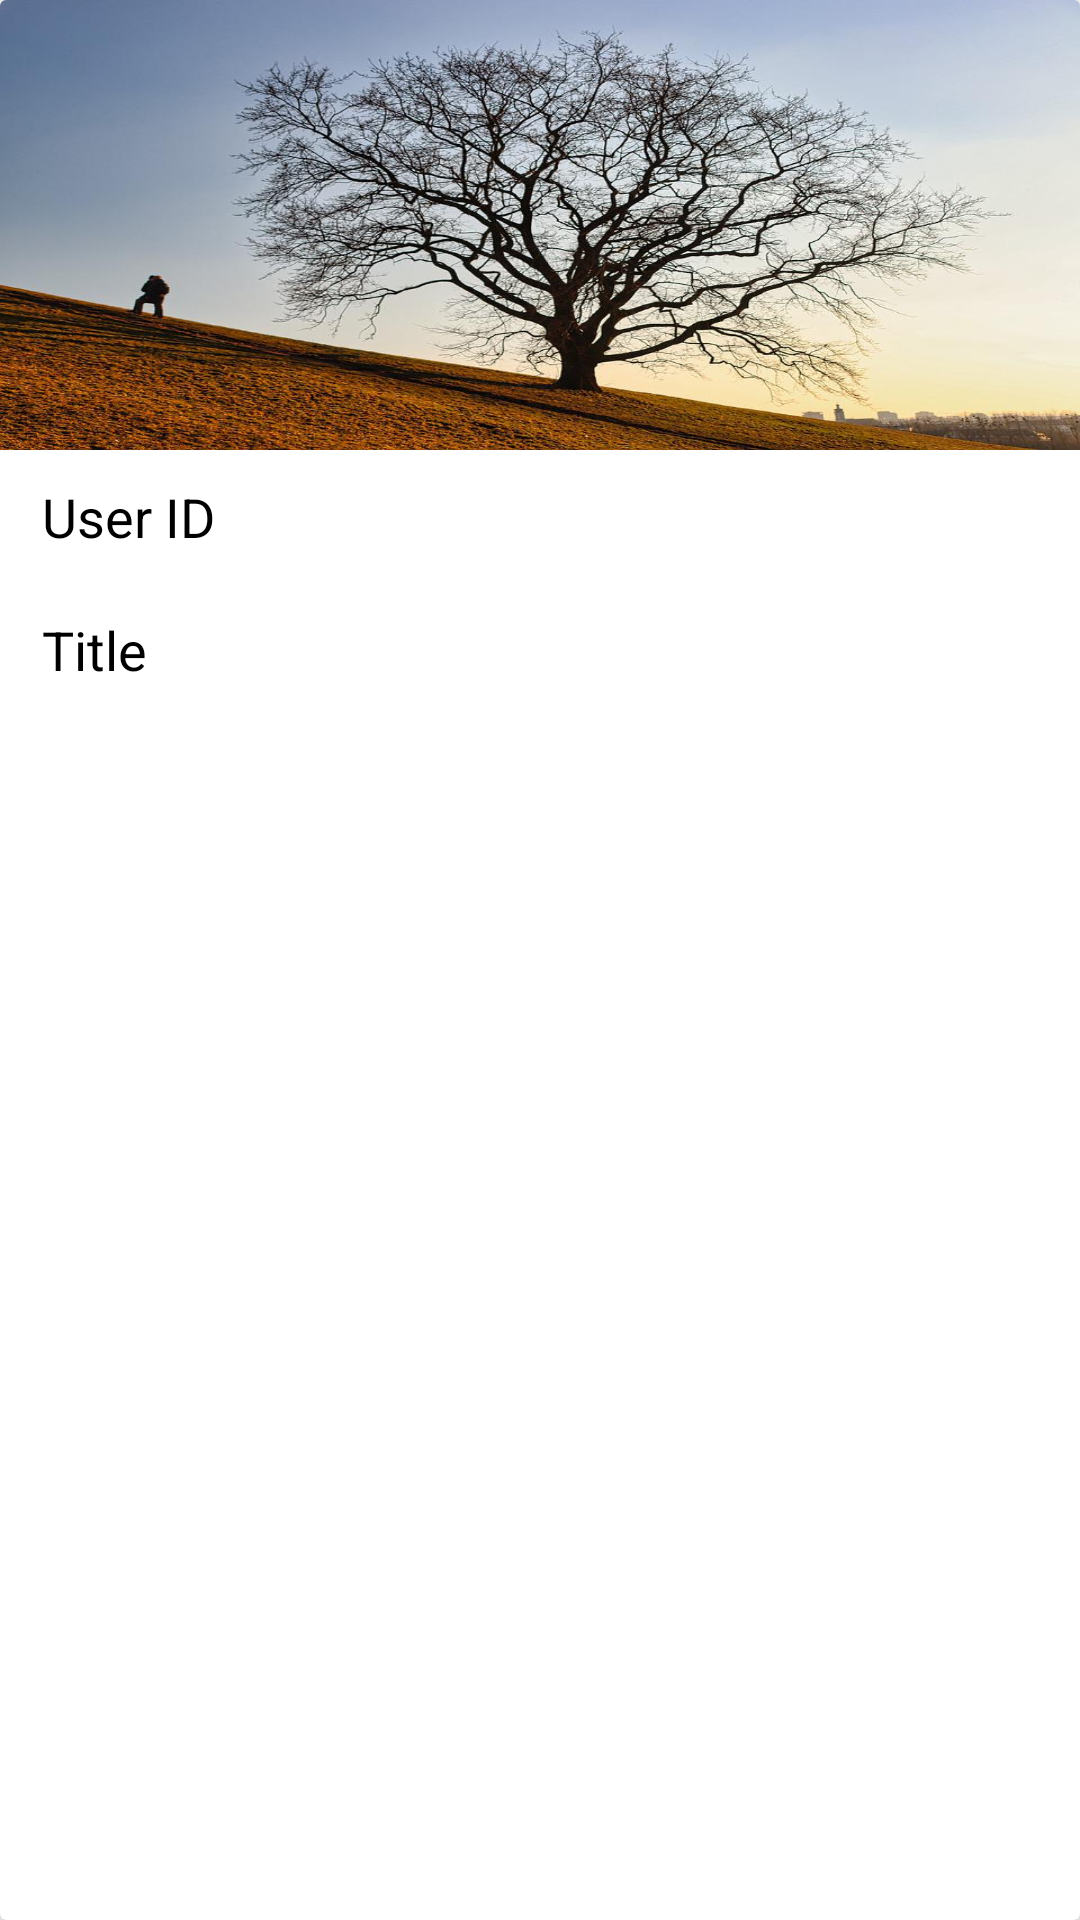

Produce the Android XML layout that renders to this screen, including the resource entries it uses.
<!-- AndroidManifest.xml: application theme Theme.RetroFitRestAPI -->
<!-- res/layout/rowdata_item.xml -->
<?xml version="1.0" encoding="utf-8"?>
<androidx.cardview.widget.CardView xmlns:android="http://schemas.android.com/apk/res/android"
    android:layout_width="250dp"
    android:layout_height="wrap_content"
    xmlns:app="http://schemas.android.com/apk/res-auto"
    app:cardBackgroundColor="@color/white"
    app:cardCornerRadius="2dp"
    app:cardElevation="8dp"
    android:layout_marginLeft="24dp"
    android:layout_marginRight="25dp">

    <LinearLayout
        android:layout_width="match_parent"
        android:layout_height="match_parent"
        android:orientation="vertical">
        <ImageView
            android:layout_width="match_parent"
            android:layout_height="150dp"
            android:src="@drawable/image"
            android:id="@+id/image"
            android:scaleType="fitXY"></ImageView>

        <TextView
            android:layout_width="match_parent"
            android:layout_height="wrap_content"
            android:text="User ID"
            android:textColor="@color/black"
            android:textSize="18sp"
            android:layout_marginLeft="14dp"
            android:layout_marginTop="10dp"
            android:layout_marginBottom="10dp"
            android:id="@+id/userID"></TextView>
        <TextView
            android:layout_width="match_parent"
            android:layout_height="wrap_content"
            android:text="Title"
            android:textColor="@color/black"
            android:textSize="18sp"
            android:layout_marginLeft="14dp"
            android:layout_marginTop="10dp"
            android:layout_marginBottom="10dp"
            android:id="@+id/title"></TextView>
    </LinearLayout>









</androidx.cardview.widget.CardView>
<!-- resources referenced by this layout -->
<resources>
  <!-- drawable image: jpg bitmap (drawable, 140903 bytes) -->
  <style name="Theme.RetroFitRestAPI" parent="Theme.MaterialComponents.DayNight.DarkActionBar">
          
          <item name="colorPrimary">@color/purple_500</item>
          <item name="colorPrimaryVariant">@color/purple_700</item>
          <item name="colorOnPrimary">@color/white</item>
          
          <item name="colorSecondary">@color/teal_200</item>
          <item name="colorSecondaryVariant">@color/teal_700</item>
          <item name="colorOnSecondary">@color/black</item>
          
          <item name="android:statusBarColor" tools:targetApi="l">?attr/colorPrimaryVariant</item>
          
      </style>
  <!-- not gathered from this repository: default colours our renderer supplied (Android Studio template values) -->
  <color name="purple_500">#FF6200EE</color>
  <color name="purple_700">#FF3700B3</color>
  <color name="teal_200">#FF03DAC5</color>
  <color name="teal_700">#FF018786</color>
  <color name="black">#FF000000</color>
  <color name="white">#FFFFFFFF</color>
</resources>
